Photos from the image-classification dataset "data2" in the GitHub repository ikathuria/GestureRecognition. Its 14 classes are: down gesture, eight hand gesture, five hand gesture, four hand gesture, left gesture, nine hand gesture, off gesture, one hand gesture, right gesture, seven hand gesture, six hand gesture, three hand gesture, two hand gesture, zero hand gesture.

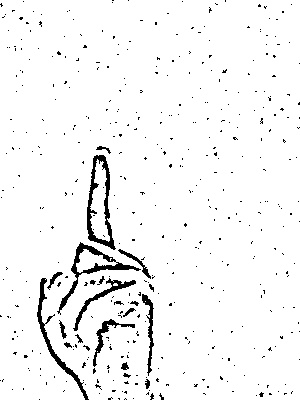
Label: one hand gesture

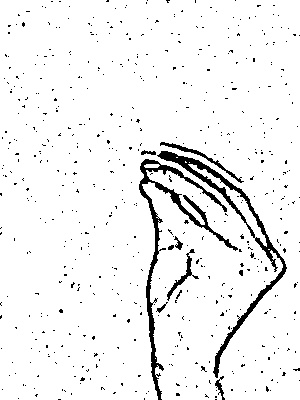
Label: seven hand gesture

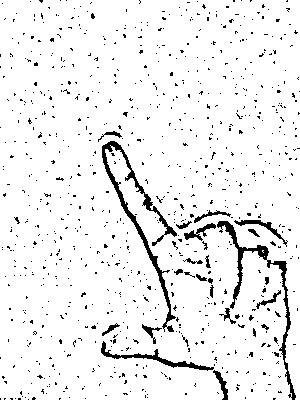
Label: eight hand gesture

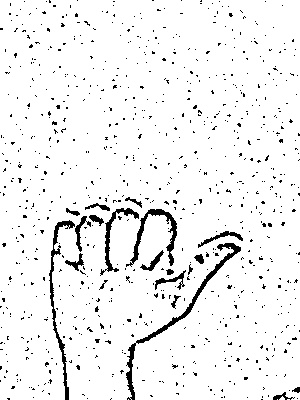
Label: right gesture

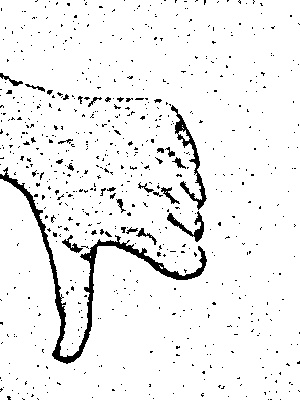
Label: down gesture

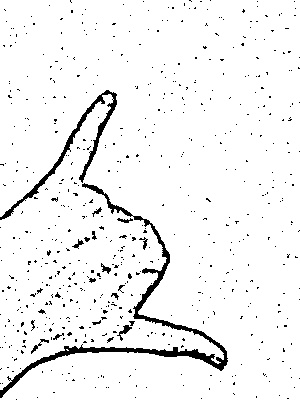
Label: six hand gesture
